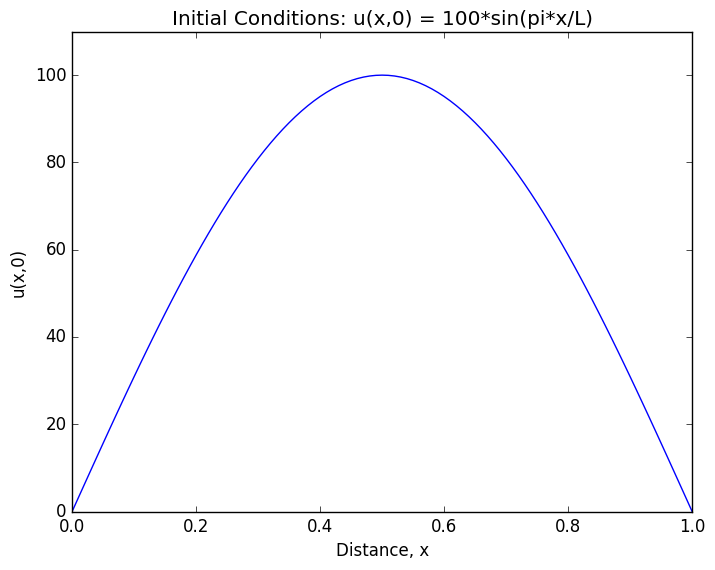
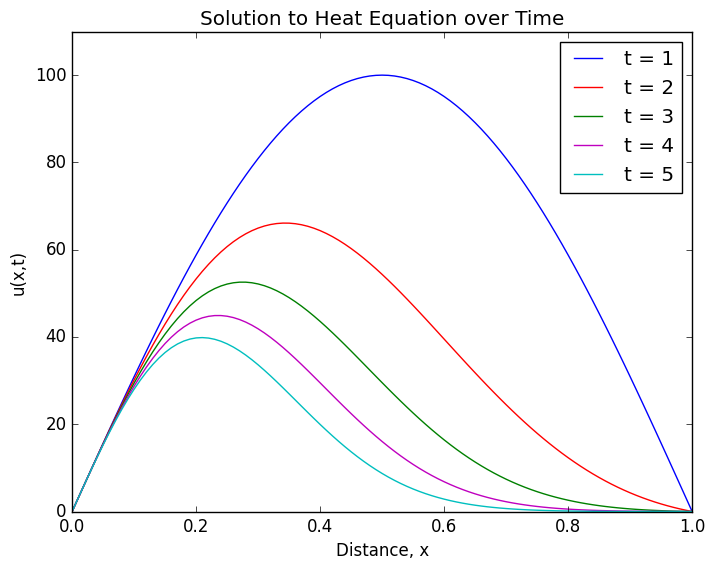

The script that saved these images, in order:
# Plotting Code for Solution to Heat Equation
# Note: having trouble with Fourier coefficients

import numpy as np
import math
import matplotlib.pyplot as plt
import matplotlib as mpl
from scipy import signal
import scipy.fftpack
mpl.style.use('classic')

def decay(n, x, alpha, t, L):
    '''
    return exponential decay factor
    '''
    return np.exp(-n**2 * x**2 * alpha * t / L**2)

def Dn_coeff(L, n, x):
    '''
    return Dn (Fourier Coefficient
    Not sure if this is correct!!!
    f(x) = 100*sin(pi* x /L)
    '''
    if (n==1):
        return 1.0 #(2.0/L) * (-L*np.cos(np.pi*n))/(np.pi)
    else:
        return (2.0/L) * (-L*np.sin(np.pi*n))/(np.pi*(n**2-1))

def heat(n, x, alpha, t, L):
    '''
    n is max size of n in summation
    x is the distance along rod from 0
    alpha is the thermal diffusivity
    t is time t
    L is the length of the rod
    return u(x, t)
    '''
    nn = np.arange(1, n, 1) # used for summation from n-1 to n = infinity
    return np.sum([Dn_coeff(L, n, x) * np.sin(n*np.pi*x/L) * decay(n, x, alpha, t, L) for n in nn])

# set parameters
alpha = 1.22*10**(-3) # thermal diffusivity
L = 1.0 # length of rod
u0 = 100.0 # initial max. temp.

dx = 0.01
xx= np.arange(0.00, L+dx, dx)   # distance values
tt = np.arange(0, 10001, 2000)  # time values

# plot initial conditions
ic = u0*np.sin(xx *np.pi/L)
plt.figure(1)
plt.plot(xx, ic, 'b')
plt.title("Initial Conditions: u(x,0) = 100*sin(pi*x/L)")
plt.ylabel("u(x,0)")
plt.xlabel("Distance, x")
plt.ylim(0, 110)
plt.show()

# run simulation
n = 1001 # going towards infinity
simulation1001 = [[u0 * heat(n, x, alpha, t, L) for x in xx] for t in tt]

# plot results
plt.figure(2)
plt.ylim(0, 110)
plt.plot(xx, simulation1001[0], 'b', label='t = 1')
plt.plot(xx, simulation1001[1], 'r', label='t = 2')
plt.plot(xx, simulation1001[2], 'g', label='t = 3')
plt.plot(xx, simulation1001[3], 'm', label='t = 4')
plt.plot(xx, simulation1001[4], 'c', label='t = 5')
plt.legend()
plt.title("Solution to Heat Equation over Time")
plt.ylabel("u(x,t)")
plt.xlabel("Distance, x")
plt.show()







 
